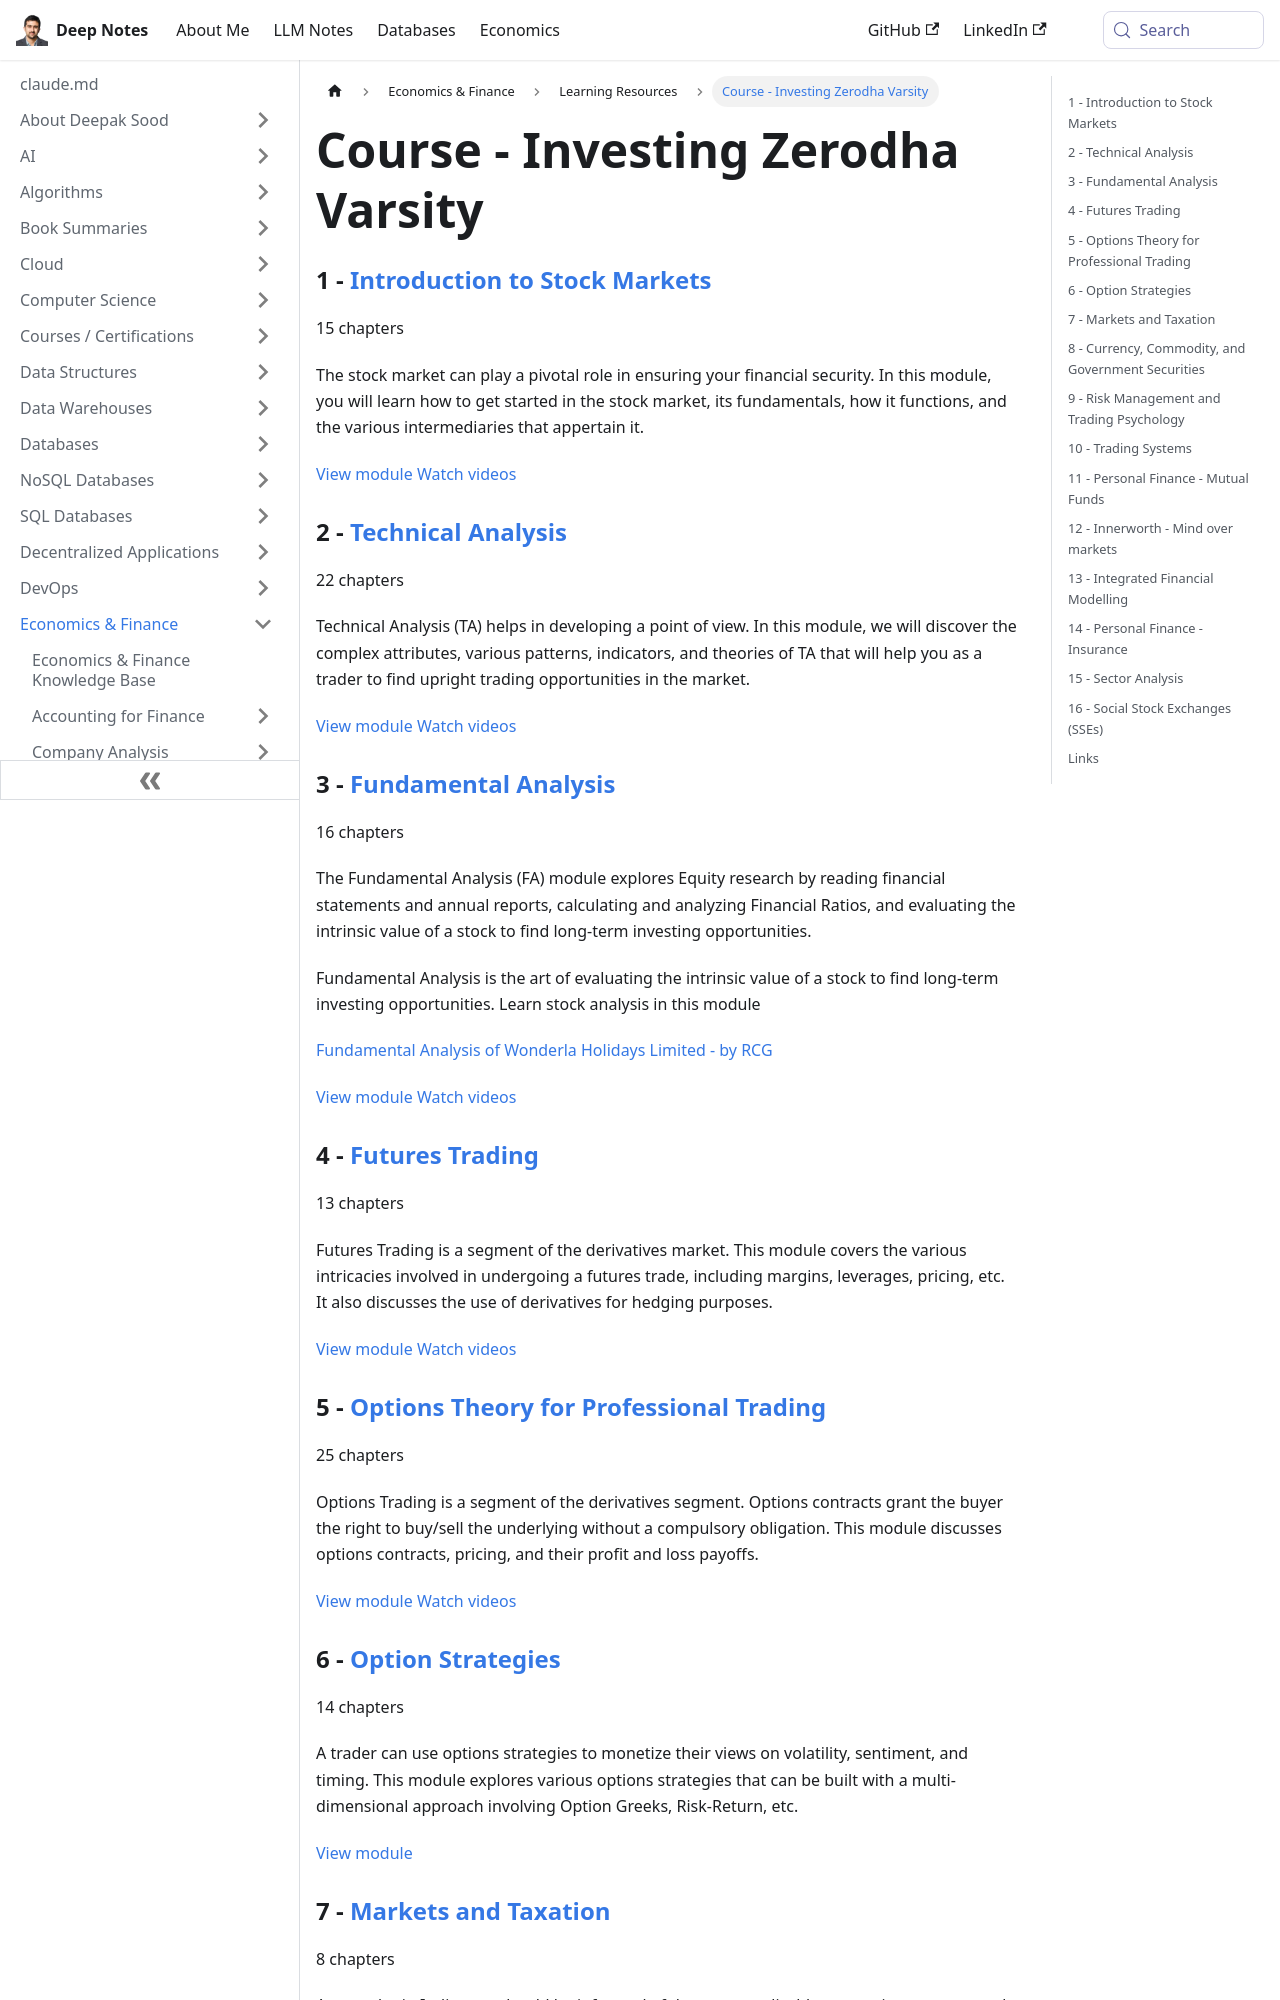

repository: deepaksood619/deepaksood619.github.io · page: economics/learning-resources/course-zerodha-varsity/index.html · generator: docusaurus

---
slug: /economics/learning-resources/course-zerodha-varsity
title: Course - Investing Zerodha Varsity
description: Learn stock market fundamentals, technical analysis, and investment strategies with the comprehensive Zerodha Varsity course to enhance your financial literacy.
created: 2023-03-05
updated: 2026-06-09
---
### 1 - [Introduction to Stock Markets](https://zerodha.com/varsity/module/introduction-to-stock-markets/)

15 chapters

The stock market can play a pivotal role in ensuring your financial security. In this module, you will learn how to get started in the stock market, its fundamentals, how it functions, and the various intermediaries that appertain it.

[View module](https://zerodha.com/varsity/module/introduction-to-stock-markets/) [Watch videos](https://zerodha.com/varsity/module/introduction-to-stock-markets-video-series/)

### 2 - [Technical Analysis](https://zerodha.com/varsity/module/technical-analysis/)

22 chapters

Technical Analysis (TA) helps in developing a point of view. In this module, we will discover the complex attributes, various patterns, indicators, and theories of TA that will help you as a trader to find upright trading opportunities in the market.

[View module](https://zerodha.com/varsity/module/technical-analysis/) [Watch videos](https://zerodha.com/varsity/module/technical-analysis-video-series/)

### 3 - [Fundamental Analysis](https://zerodha.com/varsity/module/fundamental-analysis/)

16 chapters

The Fundamental Analysis (FA) module explores Equity research by reading financial statements and annual reports, calculating and analyzing Financial Ratios, and evaluating the intrinsic value of a stock to find long-term investing opportunities.

Fundamental Analysis is the art of evaluating the intrinsic value of a stock to find long-term investing opportunities. Learn stock analysis in this module

[Fundamental Analysis of Wonderla Holidays Limited - by RCG](https://www.budgetiger.in/p/case-study-wonderla-holidays-limited)

[View module](https://zerodha.com/varsity/module/fundamental-analysis/) [Watch videos](https://zerodha.com/varsity/module/fundamental-analysis-2/)

### 4 - [Futures Trading](https://zerodha.com/varsity/module/futures-trading/)

13 chapters

Futures Trading is a segment of the derivatives market. This module covers the various intricacies involved in undergoing a futures trade, including margins, leverages, pricing, etc. It also discusses the use of derivatives for hedging purposes.

[View module](https://zerodha.com/varsity/module/futures-trading/) [Watch videos](https://zerodha.com/varsity/module/futures-trading-futures-trading/)

### 5 - [Options Theory for Professional Trading](https://zerodha.com/varsity/module/option-theory/)

25 chapters

Options Trading is a segment of the derivatives segment. Options contracts grant the buyer the right to buy/sell the underlying without a compulsory obligation. This module discusses options contracts, pricing, and their profit and loss payoffs.

[View module](https://zerodha.com/varsity/module/option-theory/) [Watch videos](https://zerodha.com/varsity/module/options-trading/)
